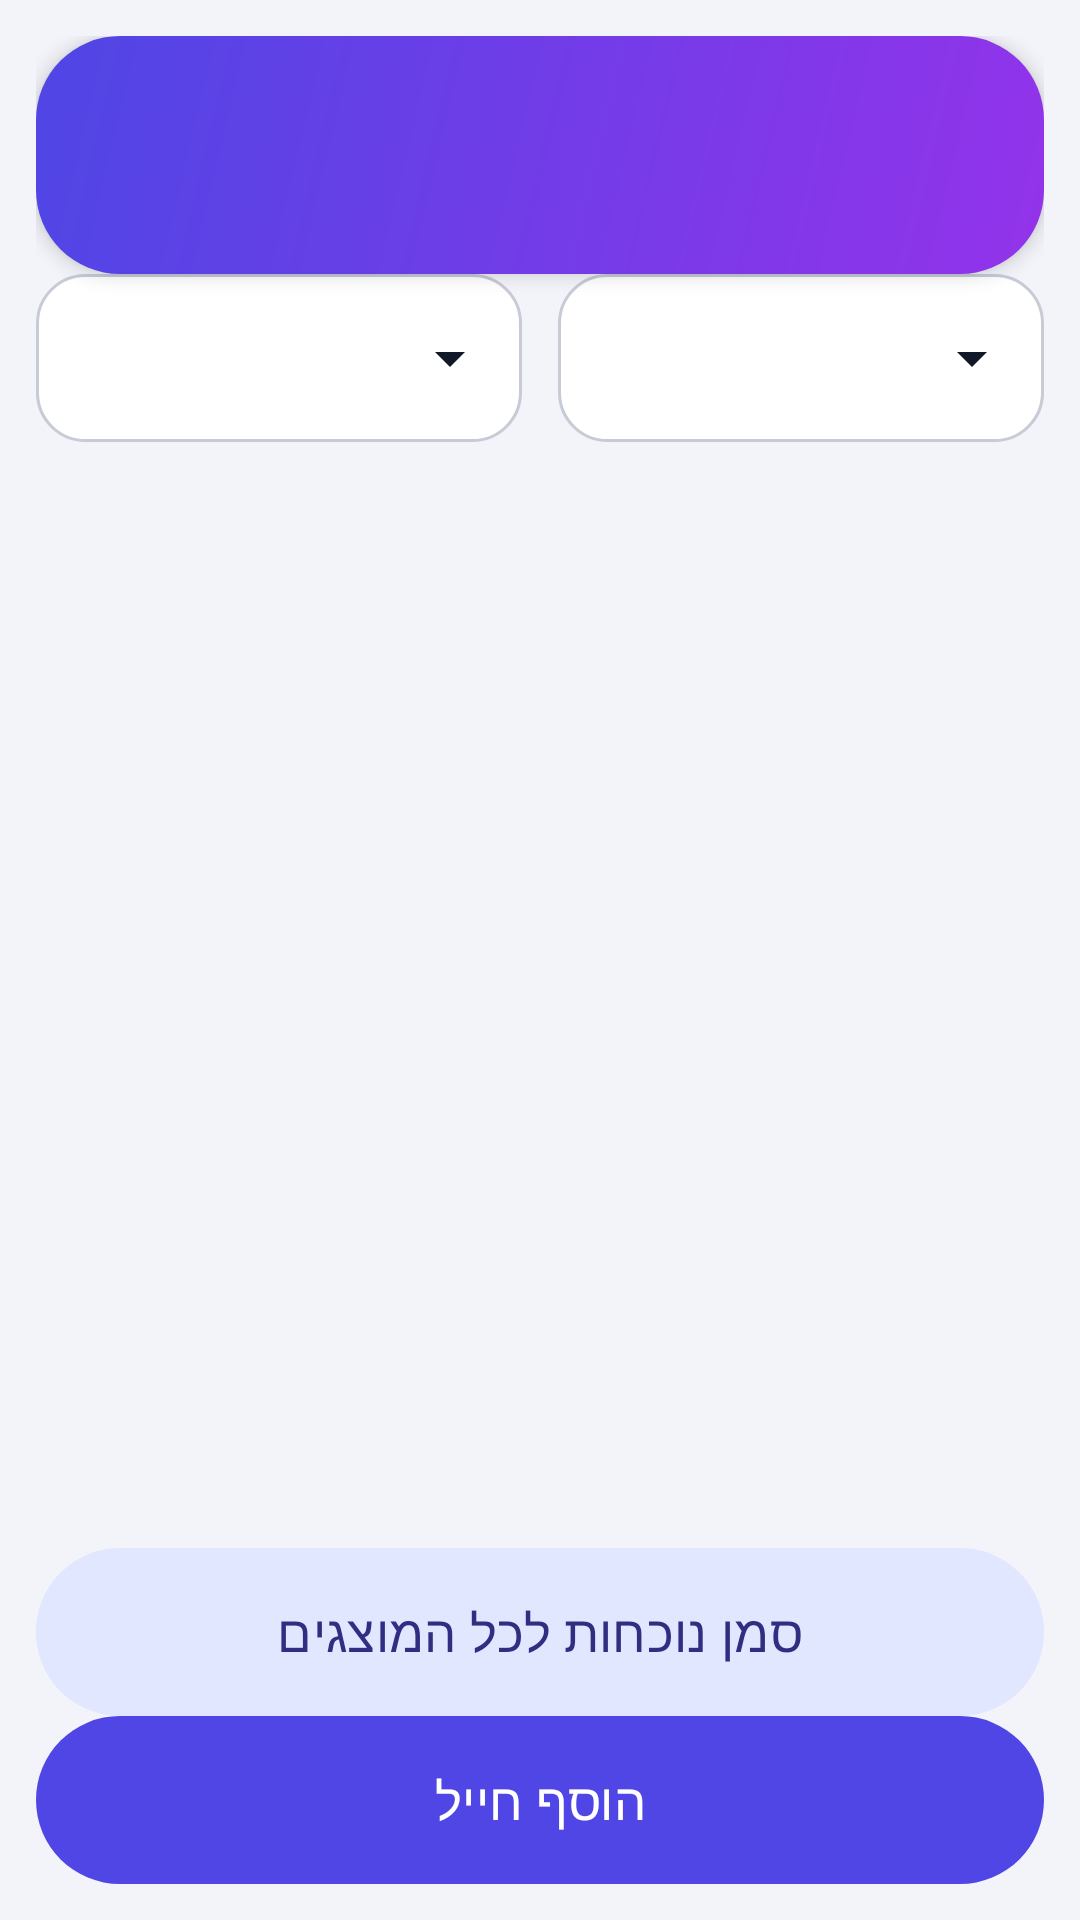

This screen was rendered from an Android layout file. Write that file and the resources it references.
<!-- AndroidManifest.xml: application theme Theme.Hakshev -->
<!-- res/layout/activity_roster.xml -->
<?xml version="1.0" encoding="utf-8"?>
<LinearLayout xmlns:android="http://schemas.android.com/apk/res/android"
    android:layout_width="match_parent"
    android:layout_height="match_parent"
    android:orientation="vertical"
    android:padding="12dp">

    
    <LinearLayout
        android:id="@+id/headerMain"
        android:layout_width="match_parent"
        android:layout_height="wrap_content"
        android:background="@drawable/bg_hero"
        android:elevation="4dp"
        android:orientation="vertical"
        android:padding="16dp">

        <TextView
            android:id="@+id/tvGreeting"
            android:layout_width="match_parent"
            android:layout_height="wrap_content"
            android:fontFamily="sans-serif-medium"
            android:textColor="#FFFFFF"
            android:textSize="20sp" />

        <TextView
            android:id="@+id/tvPresent"
            android:layout_width="match_parent"
            android:layout_height="wrap_content"
            android:textColor="#D9FFFFFF"
            android:textSize="15sp" />
    </LinearLayout>

    <TextView
        android:id="@+id/titleEdit"
        style="@style/HkTitle"
        android:layout_width="match_parent"
        android:layout_height="wrap_content"
        android:text="@string/nav_edit_soldiers"
        android:visibility="gone" />

    <LinearLayout
        android:layout_width="match_parent"
        android:layout_height="wrap_content"
        android:orientation="horizontal">

        <Spinner style="@style/HkSpinner"
            android:id="@+id/spSquad"
            android:layout_width="0dp"
            android:layout_height="56dp"
            android:layout_marginEnd="6dp"
            android:layout_weight="1" />

        <Spinner style="@style/HkSpinner"
            android:id="@+id/spStatus"
            android:layout_width="0dp"
            android:layout_height="56dp"
            android:layout_marginStart="6dp"
            android:layout_weight="1" />
    </LinearLayout>

    <TextView
        android:id="@+id/tvCount"
        style="@style/HkBody"
        android:layout_width="match_parent"
        android:layout_height="wrap_content"
        android:textSize="15sp" />

    <androidx.recyclerview.widget.RecyclerView
        android:id="@+id/list"
        android:layout_width="match_parent"
        android:layout_height="0dp"
        android:layout_weight="1" />

    <com.google.android.material.button.MaterialButton
        android:id="@+id/btnBulkPresent"
        style="@style/HkButtonOutlined"
        android:layout_width="match_parent"
        android:layout_height="wrap_content"
        android:text="@string/bulk_present" />

    <com.google.android.material.button.MaterialButton
        android:id="@+id/btnAdd"
        style="@style/HkButton"
        android:layout_width="match_parent"
        android:layout_height="wrap_content"
        android:text="@string/add_soldier" />
</LinearLayout>
<!-- resources referenced by this layout -->
<resources>
  <!-- drawable bg_hero (drawable) -->
  <?xml version="1.0" encoding="utf-8"?>
  <shape xmlns:android="http://schemas.android.com/apk/res/android"
      android:shape="rectangle">
      <gradient
          android:angle="315"
          android:endColor="@color/hk_hero_end"
          android:startColor="@color/hk_hero_start"
          android:type="linear" />
      <corners android:radius="28dp" />
  </shape>
  <string name="add_soldier">הוסף חייל</string>
  <string name="bulk_present">סמן נוכחות לכל המוצגים</string>
  <string name="nav_edit_soldiers">עריכת נתוני חיילים</string>
  <style name="HkBody" parent="">
          <item name="android:textSize">18sp</item>
          <item name="android:textColor">?attr/colorOnBackground</item>
      </style>
  <style name="HkButton" parent="Widget.Material3.Button">
          <item name="android:minHeight">56dp</item>
          <item name="android:textSize">17sp</item>
          <item name="android:textAllCaps">false</item>
          <item name="android:fontFamily">sans-serif-medium</item>
          <item name="android:insetTop">0dp</item>
          <item name="android:insetBottom">0dp</item>
          <item name="cornerRadius">28dp</item>
      </style>
  <style name="HkButtonOutlined" parent="Widget.Material3.Button.TonalButton">
          <item name="android:minHeight">56dp</item>
          <item name="android:textSize">17sp</item>
          <item name="android:textAllCaps">false</item>
          <item name="android:fontFamily">sans-serif-medium</item>
          <item name="android:insetTop">0dp</item>
          <item name="android:insetBottom">0dp</item>
          <item name="cornerRadius">28dp</item>
      </style>
  <style name="HkSpinner" parent="Widget.AppCompat.Spinner">
          <item name="android:background">@drawable/bg_spinner</item>
          <item name="android:paddingStart">16dp</item>
          <item name="android:paddingEnd">44dp</item>
      </style>
  <style name="HkTitle" parent="">
          <item name="android:textSize">28sp</item>
          <item name="android:textStyle">bold</item>
          <item name="android:fontFamily">sans-serif-medium</item>
          <item name="android:textColor">?attr/colorOnBackground</item>
          <item name="android:paddingTop">8dp</item>
          <item name="android:paddingBottom">8dp</item>
      </style>
  <color name="hk_hero_end">#9333EA</color>
  <color name="hk_hero_start">#4F46E5</color>
  <!-- drawable bg_spinner (drawable) -->
  <?xml version="1.0" encoding="utf-8"?>
  <layer-list xmlns:android="http://schemas.android.com/apk/res/android">
      <item>
          <shape android:shape="rectangle">
              <solid android:color="@color/hk_surface" />
              <stroke
                  android:width="1dp"
                  android:color="@color/hk_outline" />
              <corners android:radius="16dp" />
          </shape>
      </item>
      <item
          android:width="24dp"
          android:height="24dp"
          android:drawable="@drawable/ic_arrow_down"
          android:end="12dp"
          android:gravity="center_vertical|end" />
  </layer-list>
  <color name="hk_primary">#4F46E5</color>
  <color name="hk_on_primary">#FFFFFF</color>
  <color name="hk_container">#E0E7FF</color>
  <color name="hk_on_container">#312E81</color>
  <color name="hk_bg">#F3F4F9</color>
  <color name="hk_surface">#FFFFFF</color>
  <color name="hk_text">#111827</color>
  <color name="hk_muted">#4B5563</color>
  <color name="hk_outline">#C7CBD6</color>
  <color name="hk_alert">#DC2626</color>
  <!-- drawable ic_arrow_down (drawable) -->
  <?xml version="1.0" encoding="utf-8"?>
  <vector xmlns:android="http://schemas.android.com/apk/res/android"
      android:width="24dp"
      android:height="24dp"
      android:viewportWidth="24"
      android:viewportHeight="24">
      <path
          android:fillColor="@color/hk_text"
          android:pathData="M7,10l5,5 5,-5z" />
  </vector>
</resources>
